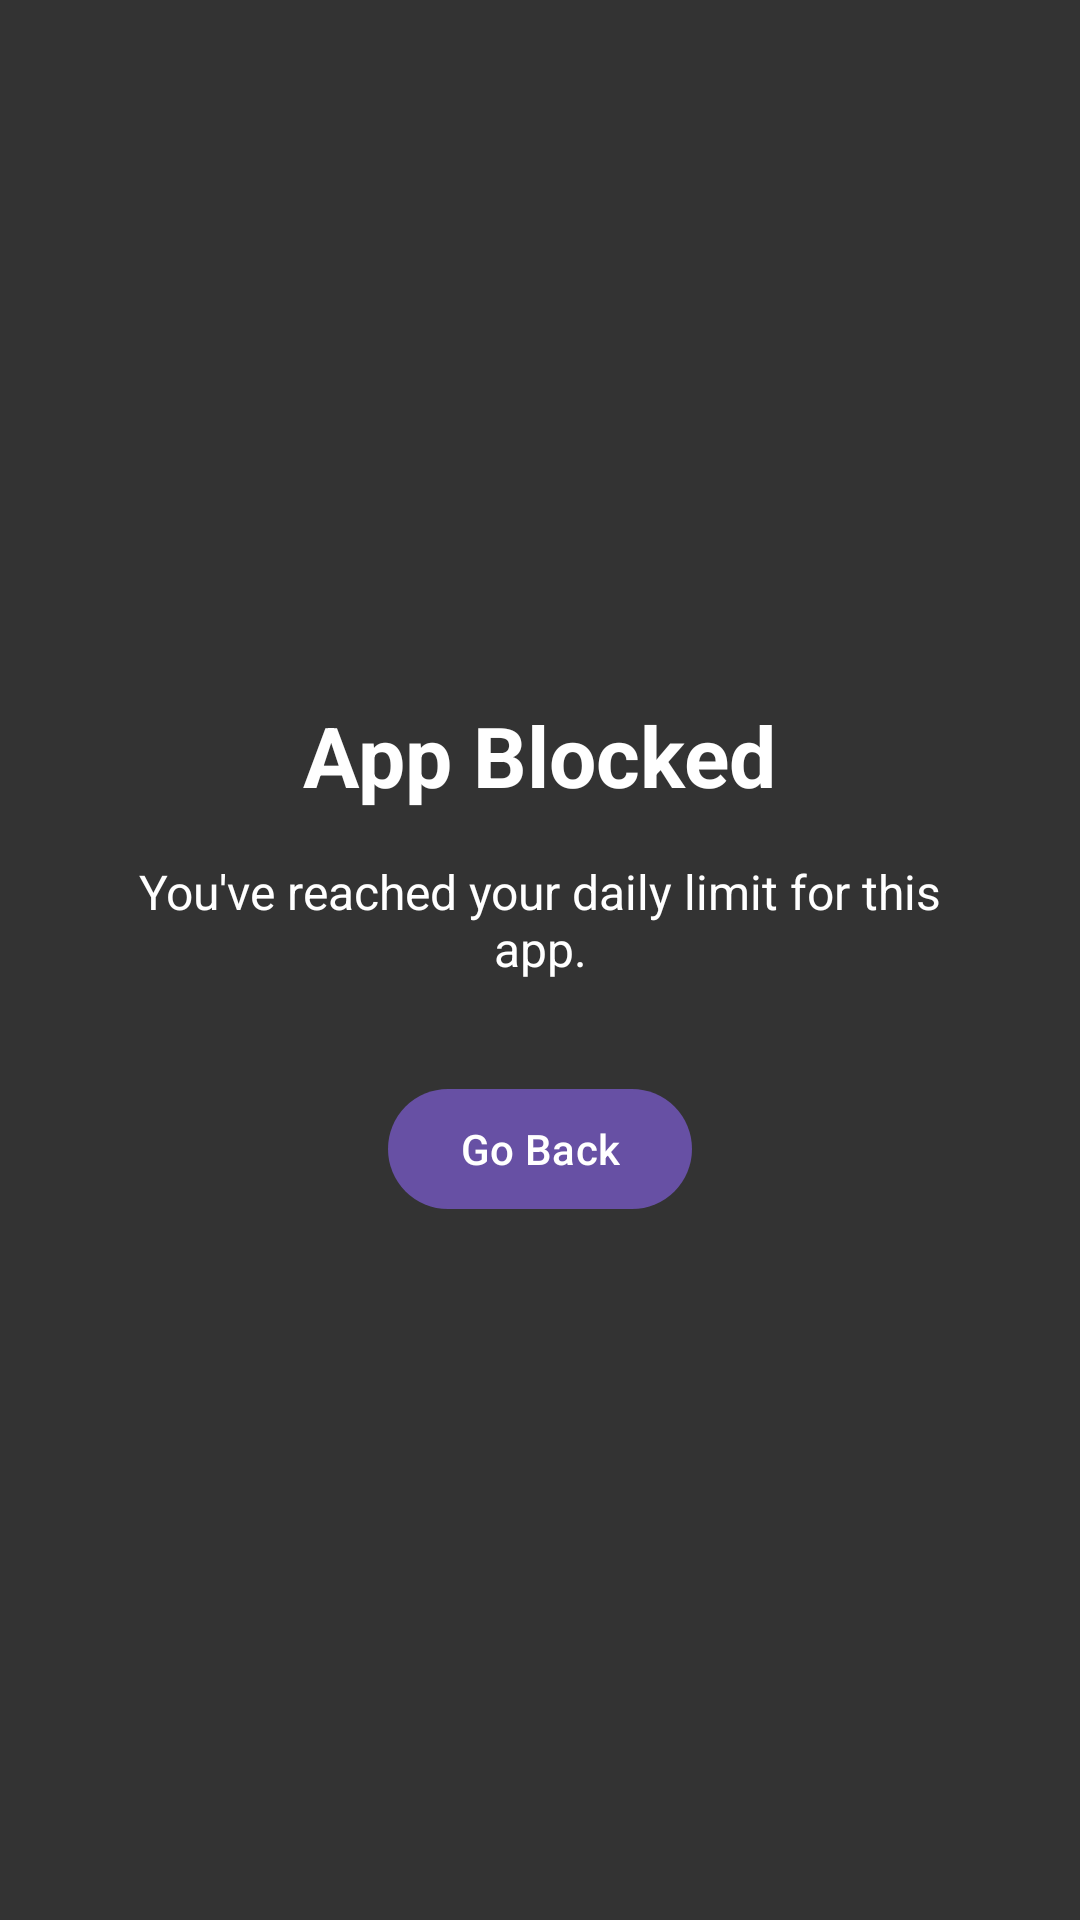

This screen was rendered from an Android layout file. Write that file and the resources it references.
<!-- AndroidManifest.xml: activity theme Theme.Blocker.Overlay -->
<!-- res/layout/activity_block_overlay.xml -->
<?xml version="1.0" encoding="utf-8"?>
<LinearLayout xmlns:android="http://schemas.android.com/apk/res/android"
    android:layout_width="match_parent"
    android:layout_height="match_parent"
    android:orientation="vertical"
    android:gravity="center"
    android:padding="32dp">

    <TextView
        android:id="@+id/tv_blocked_title"
        android:layout_width="wrap_content"
        android:layout_height="wrap_content"
        android:text="@string/blocked_title"
        android:textSize="28sp"
        android:textColor="@android:color/white"
        android:textStyle="bold" />

    <TextView
        android:id="@+id/tv_blocked_message"
        android:layout_width="wrap_content"
        android:layout_height="wrap_content"
        android:layout_marginTop="16dp"
        android:text="@string/blocked_message"
        android:textSize="16sp"
        android:textColor="@android:color/white"
        android:gravity="center" />

    <com.google.android.material.button.MaterialButton
        android:id="@+id/btn_go_back"
        android:layout_width="wrap_content"
        android:layout_height="wrap_content"
        android:layout_marginTop="32dp"
        android:text="@string/btn_go_back" />

</LinearLayout>
<!-- resources referenced by this layout -->
<resources>
  <string name="blocked_message">You\'ve reached your daily limit for this app.</string>
  <string name="blocked_title">App Blocked</string>
  <string name="btn_go_back">Go Back</string>
  <style name="Theme.Blocker.Overlay" parent="Theme.Material3.DayNight.NoActionBar">
          <item name="android:windowIsTranslucent">true</item>
          <item name="android:windowBackground">@color/overlay_bg</item>
      </style>
  <color name="overlay_bg">#CC000000</color>
</resources>
